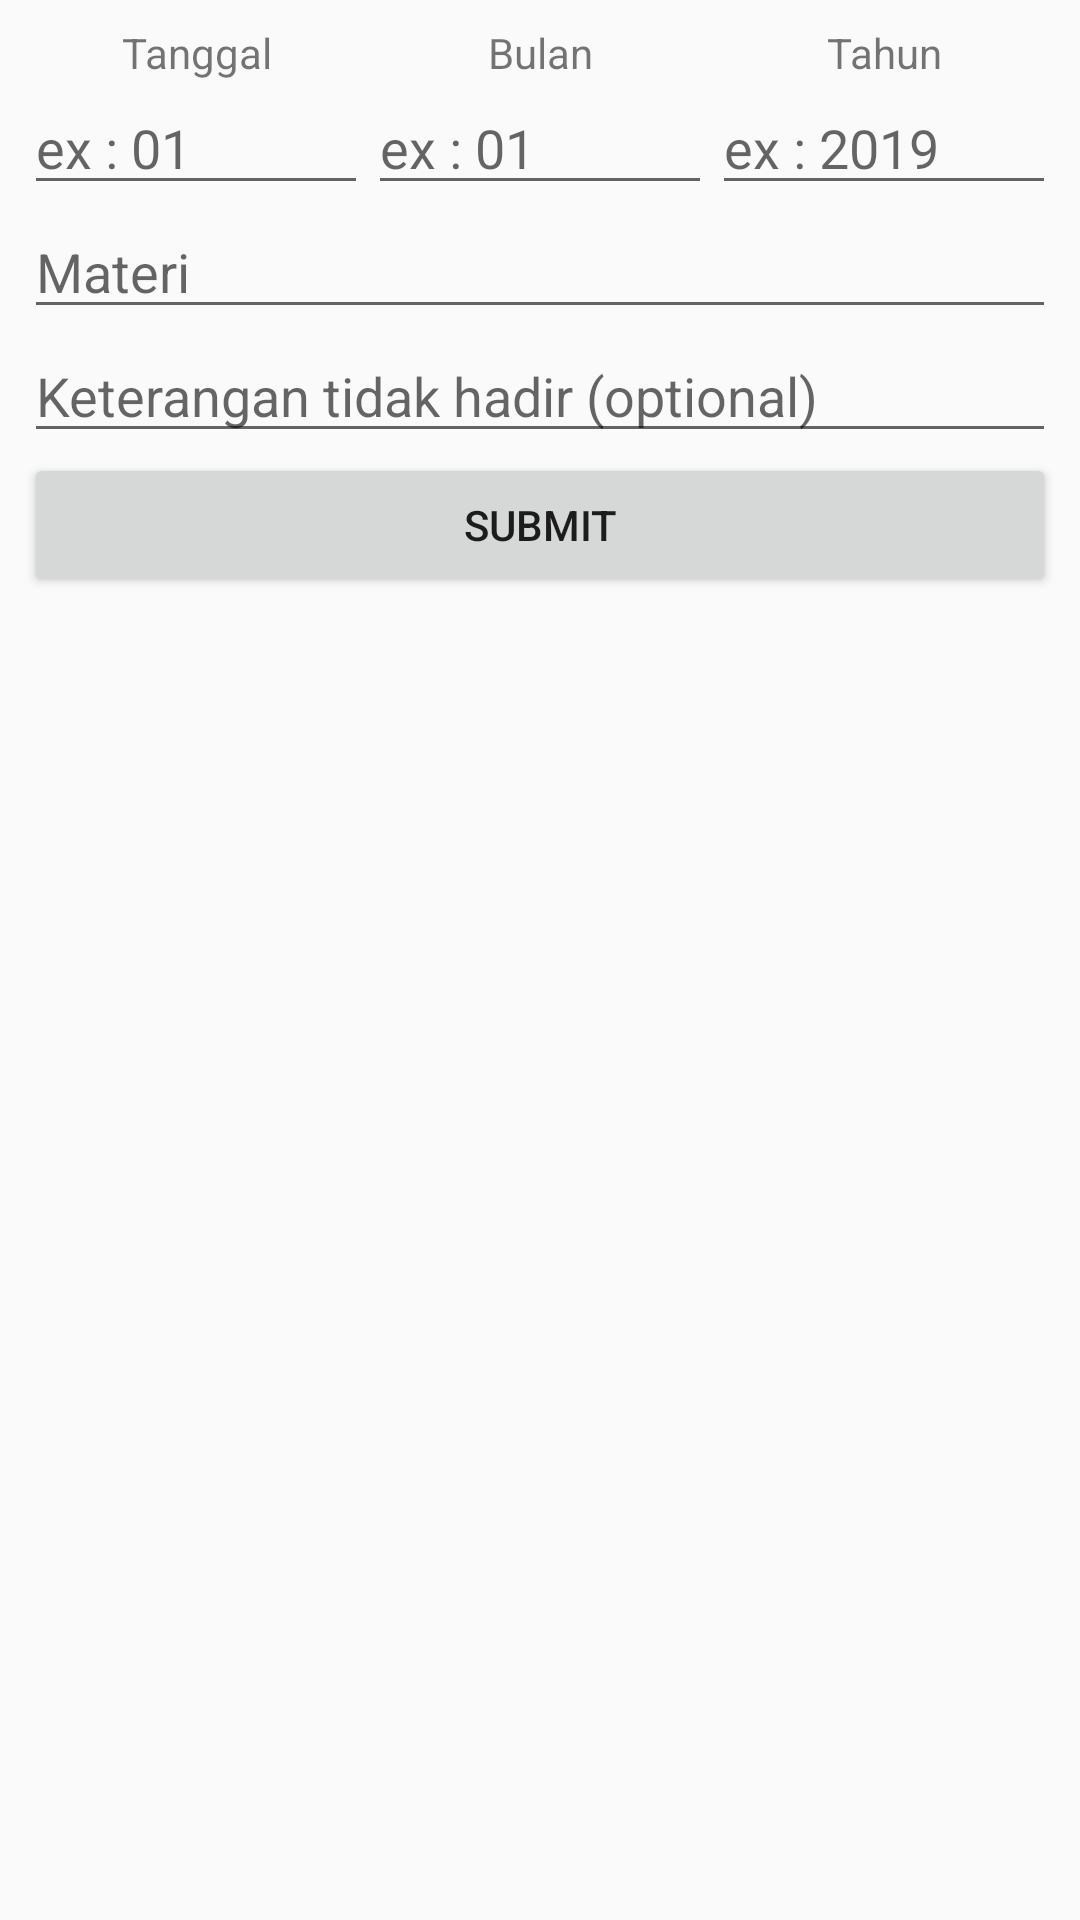

Produce the Android XML layout that renders to this screen, including the resource entries it uses.
<!-- AndroidManifest.xml: application theme AppTheme -->
<!-- res/layout/activity_input_presensi.xml -->
<?xml version="1.0" encoding="utf-8"?>
<android.support.constraint.ConstraintLayout xmlns:android="http://schemas.android.com/apk/res/android"
    xmlns:app="http://schemas.android.com/apk/res-auto"
    xmlns:tools="http://schemas.android.com/tools"
    android:layout_width="match_parent"
    android:layout_height="match_parent"
    tools:context=".InputPresensiActivity">

    <LinearLayout
        android:layout_width="0dp"
        android:layout_height="0dp"
        android:layout_marginStart="8dp"
        android:layout_marginTop="8dp"
        android:layout_marginEnd="8dp"
        android:layout_marginBottom="8dp"
        android:orientation="vertical"
        app:layout_constraintBottom_toBottomOf="parent"
        app:layout_constraintEnd_toEndOf="parent"
        app:layout_constraintStart_toStartOf="parent"
        app:layout_constraintTop_toTopOf="parent">

        <LinearLayout
            android:layout_width="match_parent"
            android:layout_height="wrap_content"
            android:orientation="horizontal">

            <LinearLayout
                android:layout_width="wrap_content"
                android:layout_height="wrap_content"
                android:layout_weight="1"
                android:orientation="vertical">

                <TextView
                    android:id="@+id/textView"
                    android:layout_width="match_parent"
                    android:layout_height="wrap_content"
                    android:text="Tanggal"
                    android:textAlignment="center" />

                <EditText
                    android:id="@+id/editTextTanggal"
                    android:layout_width="wrap_content"
                    android:layout_height="wrap_content"
                    android:ems="10"
                    android:hint="ex : 01"
                    android:inputType="number" />
            </LinearLayout>

            <LinearLayout
                android:layout_width="wrap_content"
                android:layout_height="wrap_content"
                android:layout_weight="1"
                android:orientation="vertical">

                <TextView
                    android:id="@+id/textView2"
                    android:layout_width="match_parent"
                    android:layout_height="wrap_content"
                    android:text="Bulan"
                    android:textAlignment="center" />

                <EditText
                    android:id="@+id/editTextBulan"
                    android:layout_width="match_parent"
                    android:layout_height="wrap_content"
                    android:ems="10"
                    android:hint="ex : 01"
                    android:inputType="number" />
            </LinearLayout>

            <LinearLayout
                android:layout_width="wrap_content"
                android:layout_height="wrap_content"
                android:layout_weight="1"
                android:orientation="vertical">

                <TextView
                    android:id="@+id/textView3"
                    android:layout_width="match_parent"
                    android:layout_height="wrap_content"
                    android:text="Tahun"
                    android:textAlignment="center" />

                <EditText
                    android:id="@+id/editTextTahun"
                    android:layout_width="match_parent"
                    android:layout_height="wrap_content"
                    android:ems="10"
                    android:hint="ex : 2019"
                    android:inputType="number" />
            </LinearLayout>
        </LinearLayout>

        <EditText
            android:id="@+id/editTextMateri"
            android:layout_width="match_parent"
            android:layout_height="wrap_content"
            android:ems="10"
            android:hint="Materi"
            android:inputType="textLongMessage|textMultiLine|textPersonName" />

        <EditText
            android:id="@+id/editTextKeterangan"
            android:layout_width="match_parent"
            android:layout_height="wrap_content"
            android:ems="10"
            android:hint="Keterangan tidak hadir (optional)"
            android:inputType="textPersonName" />

        <Button
            android:id="@+id/buttonSubmitPresensi"
            android:layout_width="match_parent"
            android:layout_height="wrap_content"
            android:text="Submit" />
    </LinearLayout>
</android.support.constraint.ConstraintLayout>
<!-- resources referenced by this layout -->
<resources>
  <style name="AppTheme" parent="Theme.AppCompat.Light">
          
          <item name="colorPrimary">@android:color/background_light</item>
          <item name="colorPrimaryDark">@android:color/background_light</item>
          <item name="colorAccent">@color/cappsTutor</item>
          <item name="android:windowLightStatusBar">true</item>
      </style>
  <color name="cappsTutor">#8BD4E2</color>
</resources>
